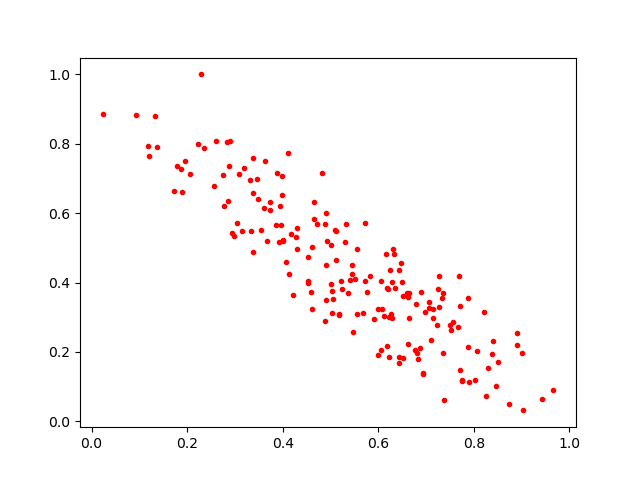

The data file committed next to this chart (first rows):
0.6522143, 0.18395123
0.5045, 0.3523
0.3597, 0.6154
0.5314, 0.5678
0.9419, 0.06421
0.4521, 0.4751
0.283, 0.804
0.49, 0.3491
0.2061, 0.714
0.4909, 0.5996
0.678, 0.3374
0.6285, 0.2979
0.8255, 0.0733
0.6067, 0.3228
0.5024, 0.3744
0.7872, 0.2146
0.7361, 0.3697
0.5411, 0.408
0.7248, 0.3809
0.6492, 0.4012
0.3885, 0.7169
0.5178, 0.3087
0.7146, 0.2993
0.9666, 0.09117
0.7707, 0.1473
0.1717, 0.6637
0.3544, 0.5503
0.5362, 0.3704
0.7056, 0.3436
0.5767, 0.3719
0.6307, 0.4957
0.6295, 0.4011
0.2976, 0.534
0.5985, 0.3231
0.5015, 0.3957
0.4898, 0.4496
0.6065, 0.4056
0.7715, 0.3339
0.6985, 0.3162
0.3984, 0.7084
0.6174, 0.3832
0.1198, 0.7645
0.6591, 0.3679
0.6177, 0.2186
0.8021, 0.1181
0.59, 0.2956
0.453, 0.4053
0.6624, 0.222
0.7906, 0.1145
0.6651, 0.3692
0.6943, 0.1382
0.7063, 0.3281
0.4601, 0.3738
0.2904, 0.8068
0.5029, 0.3136
0.373, 0.6335
0.2767, 0.6218
0.7491, 0.2776
0.1319, 0.8787
0.401, 0.5188
0.6257, 0.3105
... 124 more rows
